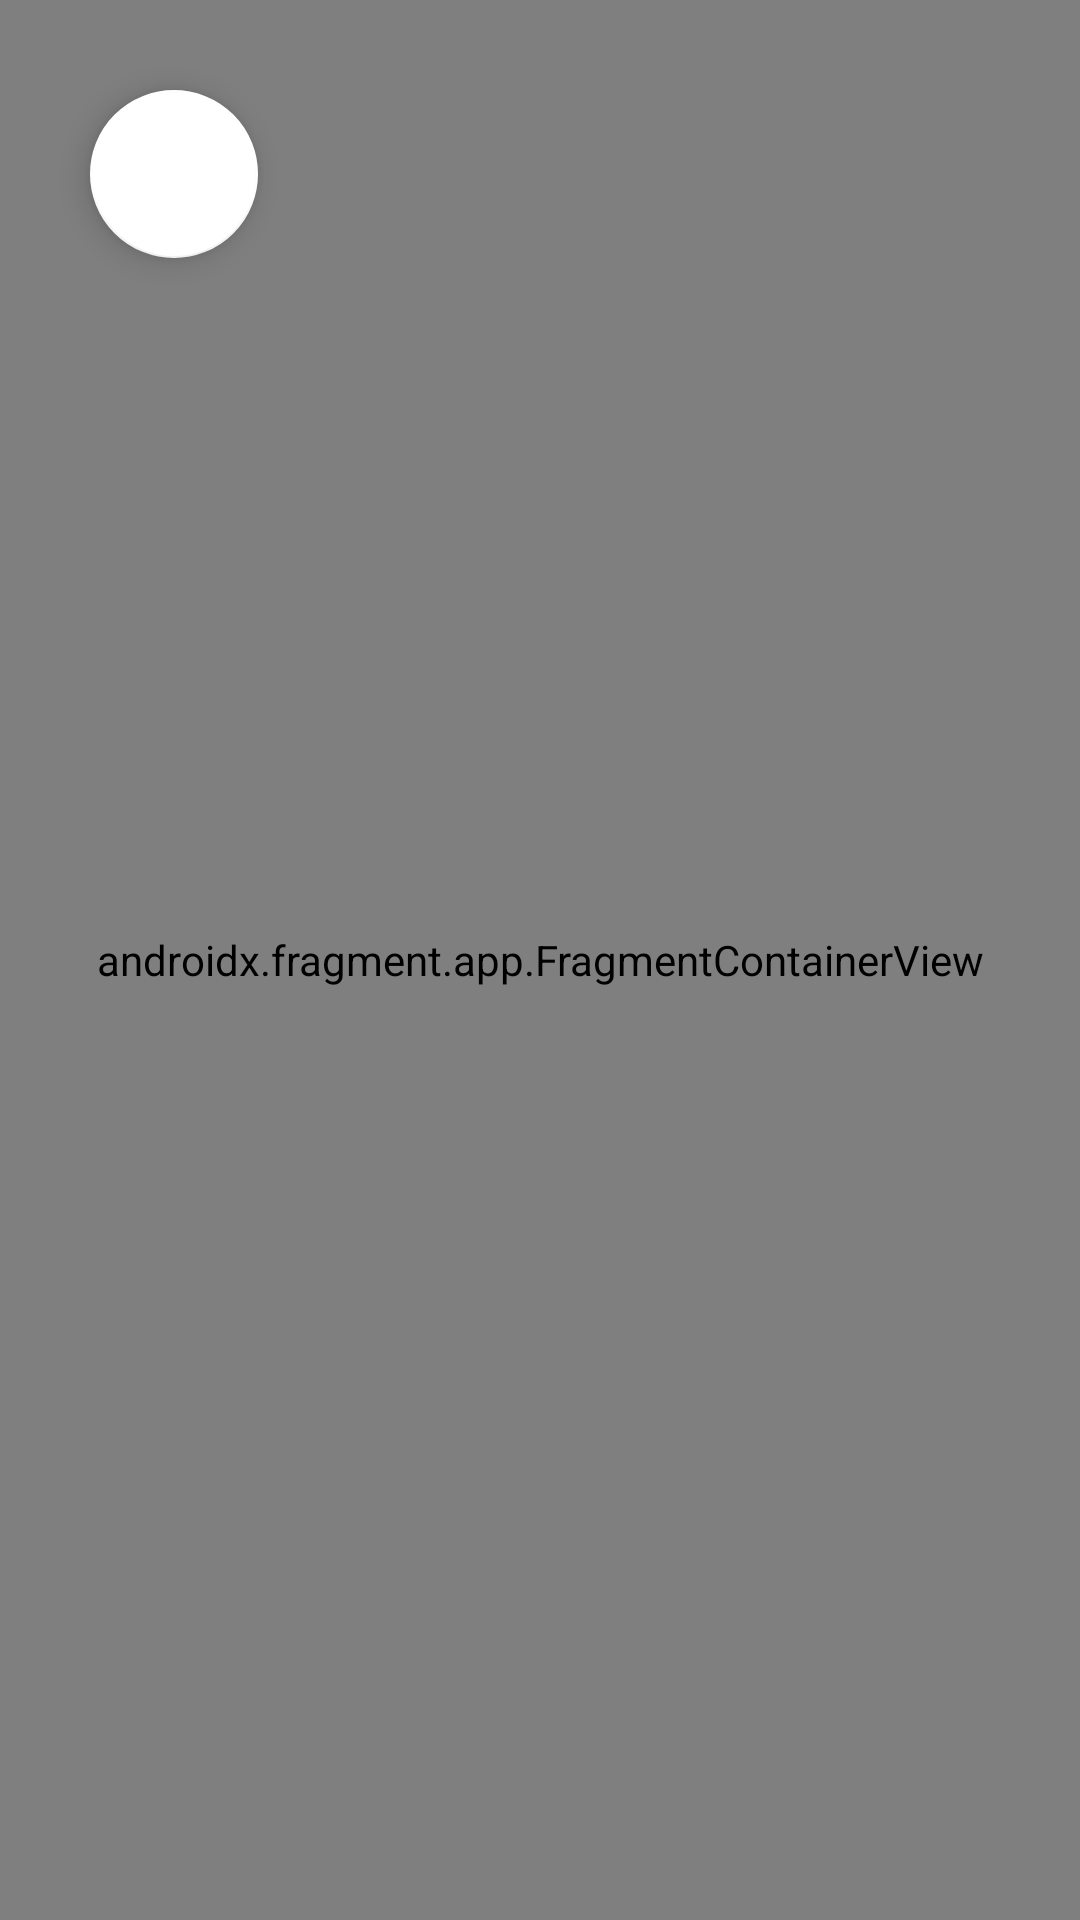

Layout XML and referenced resources for this Android screen:
<!-- AndroidManifest.xml: application theme Theme.Travel_in_Russia_Maps -->
<!-- res/layout/fragment_map.xml -->
<?xml version="1.0" encoding="utf-8"?>
<androidx.coordinatorlayout.widget.CoordinatorLayout xmlns:android="http://schemas.android.com/apk/res/android"
    xmlns:app="http://schemas.android.com/apk/res-auto"
    xmlns:tools="http://schemas.android.com/tools"
    android:layout_width="match_parent"
    android:layout_height="match_parent">


<androidx.fragment.app.FragmentContainerView xmlns:map="http://schemas.android.com/apk/res-auto"
    android:id="@+id/map"
    android:name="com.google.android.gms.maps.SupportMapFragment"
    android:layout_width="match_parent"
    android:layout_height="match_parent"
    tools:context=".AppActivity"
    />

    <androidx.constraintlayout.widget.ConstraintLayout
        android:layout_width="match_parent"
        android:layout_height="match_parent"
        tools:context=".activity.FeedFragment">

        <com.google.android.material.floatingactionbutton.FloatingActionButton
            android:id="@+id/list"
            android:layout_width="wrap_content"
            android:layout_height="wrap_content"
            android:layout_marginStart="30dp"
            android:layout_marginTop="30dp"
            android:contentDescription="@string/add_point"
            android:src="@drawable/ic_baseline_list_24"
            app:backgroundTint="@color/white"
            app:layout_constraintTop_toTopOf="parent"
            app:layout_constraintStart_toStartOf="parent" />
    </androidx.constraintlayout.widget.ConstraintLayout>


</androidx.coordinatorlayout.widget.CoordinatorLayout>
<!-- resources referenced by this layout -->
<resources>
  <string name="add_point">Add point</string>
  <style name="Theme.Travel_in_Russia_Maps" parent="Theme.MaterialComponents.DayNight.DarkActionBar">
          
          <item name="colorPrimary">@color/green</item>
          <item name="colorPrimaryVariant">@color/purple_700</item>
          <item name="colorOnPrimary">@color/white</item>
          
          <item name="colorSecondary">@color/teal_200</item>
          <item name="colorSecondaryVariant">@color/teal_700</item>
          <item name="colorOnSecondary">@color/white</item>
          
          <item name="android:statusBarColor" tools:targetApi="l">?attr/colorPrimaryVariant</item>
          
      </style>
  <!-- not gathered from this repository: default colours our renderer supplied (Android Studio template values) -->
  <color name="purple_700">#FF3700B3</color>
  <color name="teal_200">#FF03DAC5</color>
  <color name="teal_700">#FF018786</color>
  <color name="white">#FFFFFFFF</color>
</resources>
